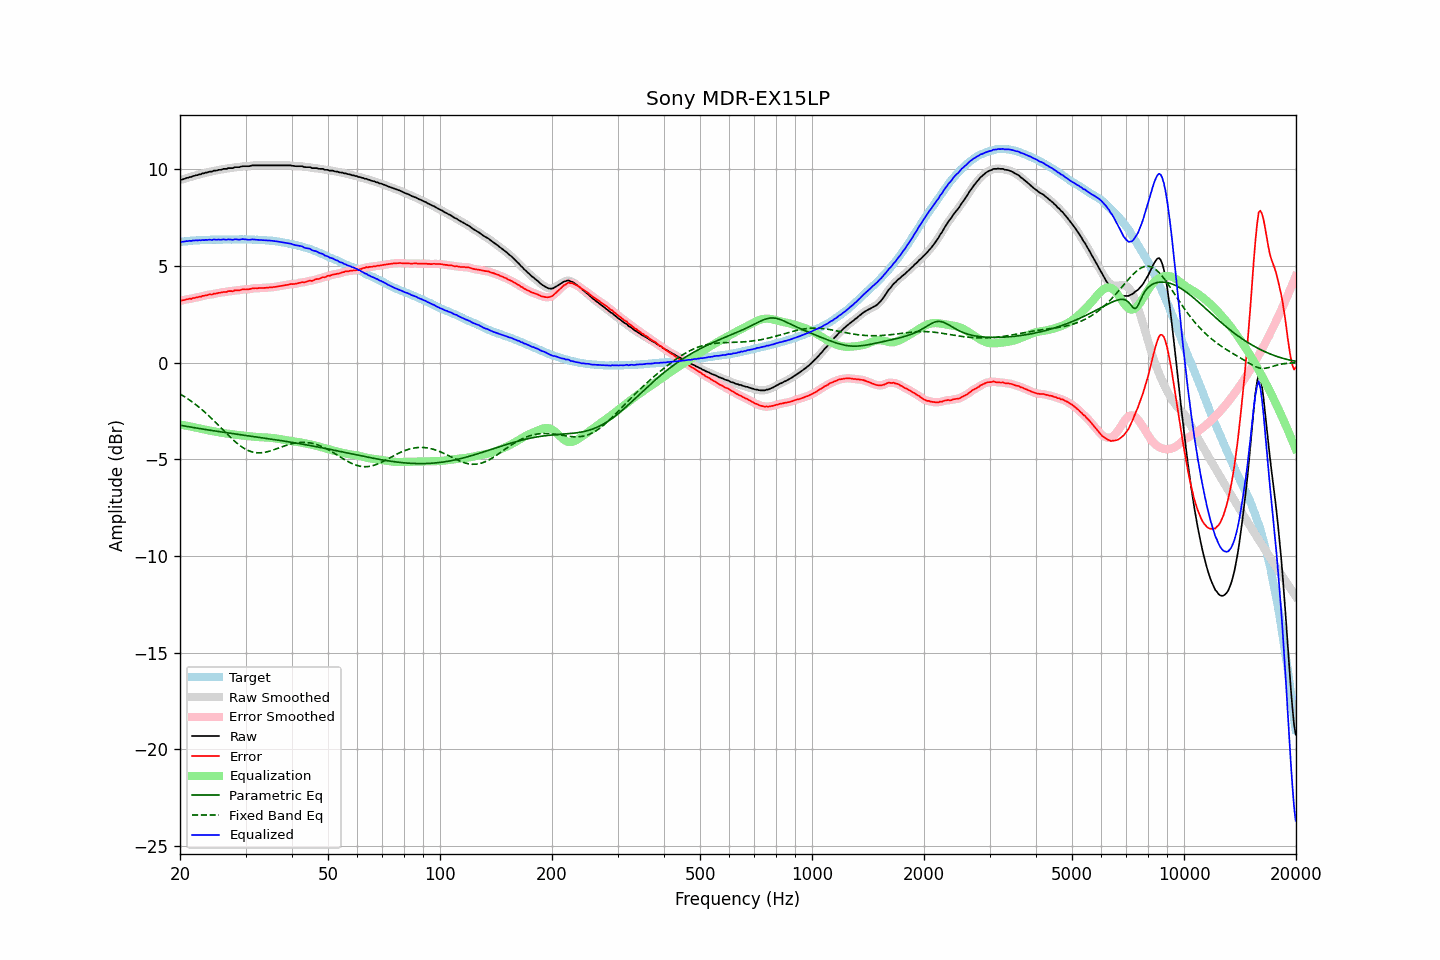

The table this chart was drawn from, first rows:
frequency, raw, error, smoothed, error_smoothed, equalization, parametric_eq, fixed_band_eq, equalized_raw, equalized_smoothed, target
20.00, 9.45, 3.21, 9.44, 3.20, -3.20, -3.24, -1.62, 6.25, 6.24, 6.24
20.20, 9.46, 3.21, 9.46, 3.21, -3.22, -3.25, -1.67, 6.24, 6.25, 6.25
20.40, 9.49, 3.23, 9.48, 3.23, -3.23, -3.27, -1.72, 6.26, 6.25, 6.26
20.61, 9.51, 3.24, 9.51, 3.24, -3.25, -3.28, -1.77, 6.26, 6.26, 6.27
20.81, 9.55, 3.28, 9.54, 3.27, -3.26, -3.30, -1.83, 6.28, 6.28, 6.27
21.02, 9.56, 3.28, 9.56, 3.28, -3.28, -3.31, -1.88, 6.28, 6.28, 6.28
21.23, 9.60, 3.31, 9.59, 3.30, -3.29, -3.33, -1.94, 6.30, 6.29, 6.29
21.44, 9.60, 3.29, 9.61, 3.31, -3.31, -3.34, -2.00, 6.29, 6.30, 6.31
21.66, 9.65, 3.34, 9.64, 3.33, -3.33, -3.35, -2.06, 6.32, 6.31, 6.31
21.87, 9.66, 3.34, 9.66, 3.34, -3.35, -3.37, -2.12, 6.31, 6.31, 6.32
22.09, 9.69, 3.37, 9.69, 3.37, -3.36, -3.38, -2.18, 6.32, 6.32, 6.32
22.31, 9.70, 3.37, 9.70, 3.38, -3.38, -3.39, -2.25, 6.32, 6.32, 6.33
22.54, 9.74, 3.41, 9.73, 3.40, -3.40, -3.41, -2.32, 6.34, 6.33, 6.32
22.76, 9.74, 3.40, 9.75, 3.42, -3.42, -3.42, -2.39, 6.32, 6.33, 6.33
22.99, 9.79, 3.45, 9.78, 3.44, -3.44, -3.44, -2.46, 6.35, 6.34, 6.33
23.22, 9.79, 3.45, 9.79, 3.46, -3.46, -3.45, -2.53, 6.33, 6.34, 6.33
23.45, 9.83, 3.48, 9.82, 3.48, -3.47, -3.46, -2.60, 6.35, 6.34, 6.34
23.69, 9.83, 3.48, 9.84, 3.50, -3.49, -3.47, -2.68, 6.33, 6.35, 6.34
23.92, 9.87, 3.52, 9.86, 3.51, -3.51, -3.49, -2.76, 6.36, 6.35, 6.34
24.16, 9.88, 3.53, 9.87, 3.52, -3.52, -3.50, -2.84, 6.35, 6.35, 6.35
24.40, 9.88, 3.52, 9.90, 3.54, -3.54, -3.51, -2.92, 6.34, 6.36, 6.36
24.65, 9.93, 3.57, 9.91, 3.55, -3.55, -3.53, -3.00, 6.37, 6.35, 6.36
24.89, 9.93, 3.57, 9.93, 3.57, -3.57, -3.54, -3.08, 6.36, 6.36, 6.36
25.14, 9.94, 3.58, 9.95, 3.59, -3.58, -3.55, -3.16, 6.35, 6.36, 6.36
25.39, 9.97, 3.61, 9.95, 3.60, -3.60, -3.56, -3.25, 6.37, 6.35, 6.36
25.65, 9.97, 3.61, 9.97, 3.62, -3.61, -3.58, -3.33, 6.35, 6.36, 6.36
25.91, 9.99, 3.63, 9.99, 3.63, -3.63, -3.59, -3.41, 6.36, 6.36, 6.36
26.16, 10.02, 3.65, 10.00, 3.64, -3.64, -3.60, -3.50, 6.37, 6.36, 6.36
26.43, 10.02, 3.65, 10.02, 3.66, -3.66, -3.61, -3.58, 6.36, 6.36, 6.36
26.69, 10.02, 3.65, 10.03, 3.67, -3.67, -3.62, -3.67, 6.35, 6.36, 6.36
26.96, 10.06, 3.69, 10.04, 3.68, -3.68, -3.64, -3.75, 6.38, 6.36, 6.36
27.23, 10.06, 3.70, 10.05, 3.69, -3.69, -3.65, -3.83, 6.37, 6.36, 6.36
27.50, 10.06, 3.70, 10.06, 3.70, -3.70, -3.66, -3.91, 6.36, 6.36, 6.36
27.77, 10.06, 3.69, 10.07, 3.71, -3.71, -3.67, -3.99, 6.35, 6.36, 6.37
28.05, 10.11, 3.74, 10.09, 3.72, -3.72, -3.68, -4.06, 6.38, 6.37, 6.37
28.33, 10.11, 3.74, 10.10, 3.73, -3.73, -3.70, -4.14, 6.37, 6.37, 6.37
28.62, 10.11, 3.74, 10.11, 3.74, -3.74, -3.71, -4.21, 6.36, 6.37, 6.36
28.90, 10.11, 3.73, 10.12, 3.75, -3.75, -3.72, -4.27, 6.35, 6.37, 6.37
29.19, 10.14, 3.76, 10.13, 3.76, -3.76, -3.73, -4.33, 6.38, 6.37, 6.37
29.48, 10.16, 3.79, 10.15, 3.78, -3.77, -3.74, -4.39, 6.39, 6.38, 6.37
29.78, 10.16, 3.79, 10.16, 3.79, -3.78, -3.76, -4.44, 6.38, 6.38, 6.37
30.08, 10.16, 3.78, 10.16, 3.79, -3.79, -3.77, -4.49, 6.37, 6.37, 6.38
30.38, 10.16, 3.79, 10.16, 3.79, -3.80, -3.78, -4.53, 6.36, 6.36, 6.37
30.68, 10.16, 3.79, 10.16, 3.80, -3.81, -3.79, -4.57, 6.35, 6.36, 6.36
30.99, 10.18, 3.81, 10.18, 3.81, -3.82, -3.80, -4.60, 6.36, 6.36, 6.36
31.30, 10.20, 3.84, 10.19, 3.83, -3.82, -3.81, -4.62, 6.37, 6.36, 6.36
31.61, 10.20, 3.84, 10.20, 3.84, -3.83, -3.83, -4.64, 6.36, 6.36, 6.36
31.93, 10.20, 3.85, 10.20, 3.85, -3.84, -3.84, -4.66, 6.36, 6.36, 6.35
32.24, 10.20, 3.84, 10.20, 3.85, -3.85, -3.85, -4.66, 6.35, 6.35, 6.35
32.57, 10.20, 3.85, 10.20, 3.85, -3.85, -3.86, -4.67, 6.34, 6.34, 6.34
32.89, 10.20, 3.86, 10.20, 3.86, -3.86, -3.87, -4.67, 6.34, 6.34, 6.34
33.22, 10.20, 3.86, 10.20, 3.86, -3.86, -3.89, -4.66, 6.34, 6.34, 6.34
33.55, 10.20, 3.86, 10.20, 3.86, -3.86, -3.90, -4.65, 6.33, 6.33, 6.33
33.89, 10.20, 3.86, 10.20, 3.87, -3.87, -3.91, -4.63, 6.33, 6.33, 6.33
34.23, 10.20, 3.88, 10.20, 3.87, -3.87, -3.92, -4.62, 6.32, 6.32, 6.32
34.57, 10.20, 3.88, 10.20, 3.88, -3.88, -3.93, -4.59, 6.32, 6.32, 6.32
34.92, 10.20, 3.89, 10.20, 3.89, -3.89, -3.95, -4.57, 6.31, 6.31, 6.30
35.27, 10.20, 3.89, 10.20, 3.89, -3.90, -3.96, -4.54, 6.30, 6.30, 6.31
35.62, 10.20, 3.91, 10.20, 3.90, -3.90, -3.97, -4.52, 6.29, 6.29, 6.29
35.97, 10.20, 3.91, 10.20, 3.91, -3.92, -3.98, -4.49, 6.28, 6.28, 6.28
... 635 more rows
